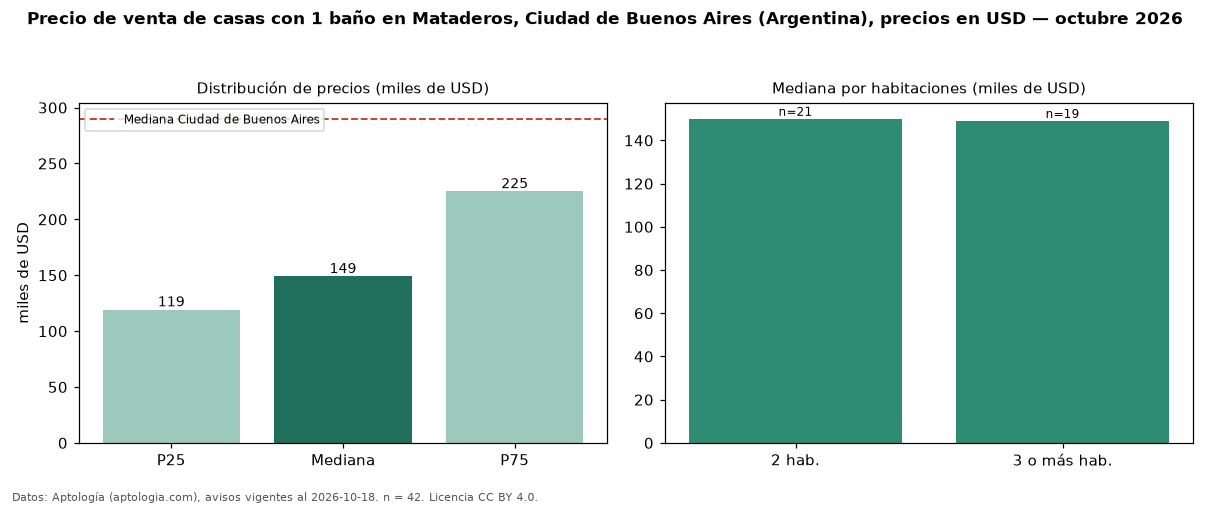

The file beside this chart, header and first rows:
seccion, metrica, valor, moneda, n
filtro, ban1, con 1 baño, , 42
precio, p25, 119250, USD, 42
precio, mediana, 149000, USD, 42
precio, p75, 225000, USD, 42
precio, minimo, 69000, USD, 42
precio, maximo, 350000, USD, 42
m2, mediana_precio_m2, 1458, USD, 41
m2, area_mediana_m2, 102.5, m2, 41
banos, mediana_banos, 1.0, , 
habitaciones, 2, 150000, USD, 21
habitaciones, 3+, 149000, USD, 19
ciudad, mediana_ciudad_referencia, 290000, USD, 
ciudad, mediana_m2_ciudad, 1568, USD, 
fuente, fecha_datos, 2026-10-18, , 
fuente, atribucion, https://www.aptologia.com/ar, , 
fuente, licencia, CC BY 4.0, , 
